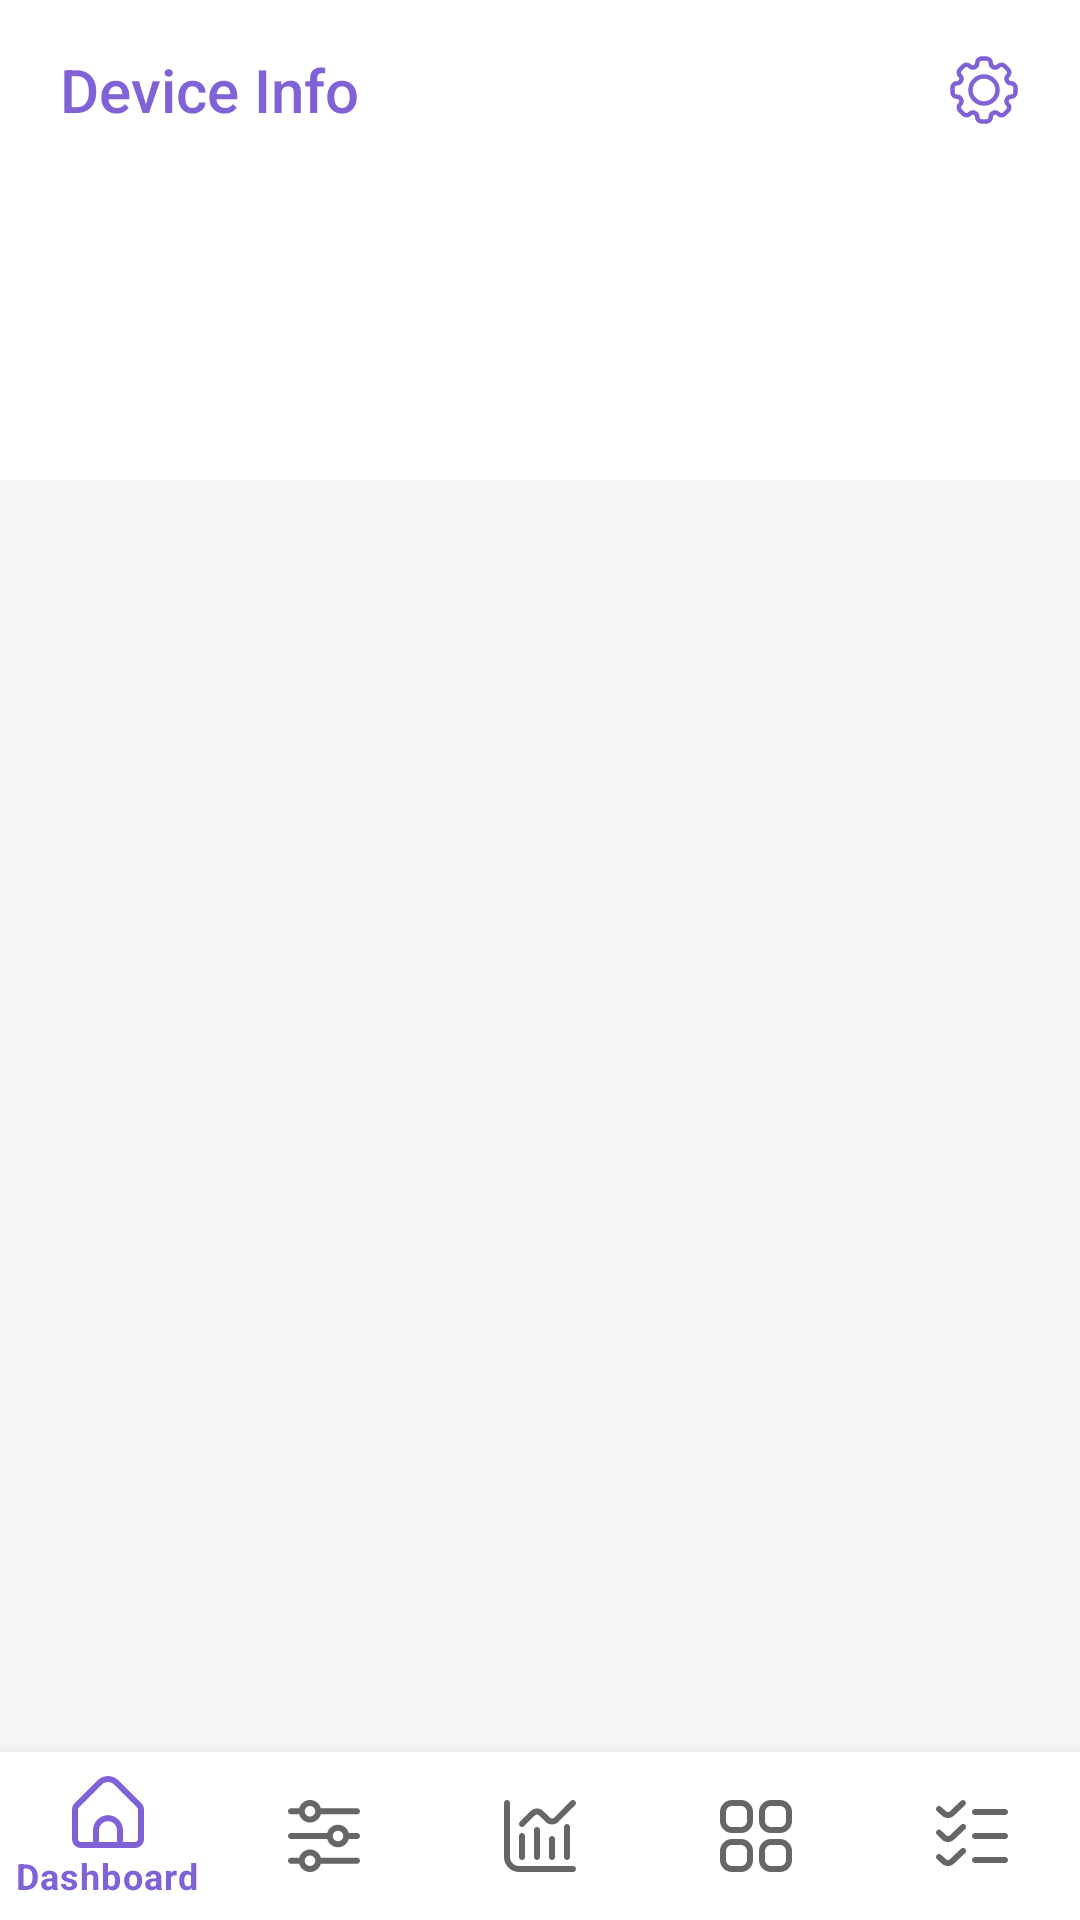

Reconstruct the res/layout file that produces this screen, plus the resources it refers to.
<!-- AndroidManifest.xml: application theme Theme.DeviceInfo -->
<!-- res/layout/activity_home.xml -->
<?xml version="1.0" encoding="utf-8"?>
<RelativeLayout xmlns:android="http://schemas.android.com/apk/res/android"
    xmlns:app="http://schemas.android.com/apk/res-auto"
    xmlns:tools="http://schemas.android.com/tools"
    android:layout_width="match_parent"
    android:layout_height="match_parent"
    android:background="@color/backgroundColorSecondary"
    tools:context=".ui.Home">

    <com.rejowan.deviceinfo.utils.MyGLSurfaceView
        android:id="@+id/glSurfaceView"
        android:layout_width="wrap_content"
        android:layout_height="wrap_content" />

    <LinearLayout
        android:id="@+id/toolbarAndTabLayout"
        android:layout_width="match_parent"
        android:layout_height="wrap_content"
        android:layout_alignParentTop="true"
        android:background="@color/backgroundColor"
        android:orientation="vertical">

        <RelativeLayout
            android:id="@+id/toolbar"
            android:layout_width="match_parent"
            android:layout_height="60dp">

            <TextView
                android:id="@+id/title"
                android:layout_width="wrap_content"
                android:layout_height="wrap_content"
                android:layout_alignParentStart="true"
                android:layout_centerVertical="true"
                android:layout_marginStart="20dp"
                android:fontFamily="sans-serif-medium"
                android:text="@string/app_name"
                android:textColor="@color/colorPrimary"
                android:textSize="20sp" />


            <ImageView
                android:id="@+id/settingsImageView"
                android:layout_width="wrap_content"
                android:layout_height="wrap_content"
                android:layout_alignParentEnd="true"
                android:layout_centerVertical="true"
                android:layout_marginEnd="20dp"
                android:src="@drawable/ic_settings"
                app:tint="@color/colorPrimary" />


        </RelativeLayout>

        <com.google.android.material.tabs.TabLayout
            android:id="@+id/tabLayoutDevice"
            style="@style/RoundedTabLayoutStyle"
            android:layout_width="match_parent"
            android:layout_height="30dp"
            android:layout_marginStart="10dp"
            android:layout_marginTop="5dp"
            android:layout_marginEnd="10dp"
            android:layout_marginBottom="15dp"
            android:visibility="visible" />

        <com.google.android.material.tabs.TabLayout
            android:id="@+id/tabLayoutApps"
            style="@style/RoundedTabLayoutStyle"
            android:layout_width="wrap_content"
            android:layout_height="30dp"
            android:layout_gravity="center"
            android:layout_marginTop="5dp"
            android:layout_marginBottom="15dp"
            android:visibility="visible" />

    </LinearLayout>

    <androidx.viewpager2.widget.ViewPager2
        android:id="@+id/viewPagerDevice"
        android:layout_width="match_parent"
        android:layout_height="match_parent"
        android:layout_above="@id/bottomNavView"
        android:layout_below="@id/toolbarAndTabLayout"
        android:visibility="gone" />

    <androidx.viewpager2.widget.ViewPager2
        android:id="@+id/viewPagerApps"
        android:layout_width="match_parent"
        android:layout_height="match_parent"
        android:layout_above="@id/bottomNavView"
        android:layout_below="@id/toolbarAndTabLayout"
        android:visibility="gone" />

    <androidx.viewpager2.widget.ViewPager2
        android:id="@+id/viewPagerBottomNav"
        android:layout_width="match_parent"
        android:layout_height="match_parent"
        android:layout_above="@id/bottomNavView"
        android:layout_below="@id/toolbarAndTabLayout"
        android:visibility="gone" />


    <com.google.android.material.bottomnavigation.BottomNavigationView
        android:id="@+id/bottomNavView"
        android:layout_width="match_parent"
        android:layout_height="wrap_content"
        android:layout_alignParentBottom="true"
        app:labelVisibilityMode="auto"
        app:menu="@menu/bottom_nav_menu" />

</RelativeLayout>
<!-- resources referenced by this layout -->
<resources>
  <color name="backgroundColor">#FFFFFF</color>
  <color name="backgroundColorSecondary">#F5F5F5</color>
  <color name="colorPrimary">#8062D6</color>
  <!-- drawable ic_settings: vector/xml drawable (drawable, 2473 chars, omitted) -->
  <string name="app_name">Device Info</string>
  <style name="RoundedTabLayoutStyle" parent="Widget.Design.TabLayout">
          <item name="tabBackground">@drawable/tabs_selector</item>
          <item name="tabIndicator">@null</item>
          <item name="tabSelectedTextColor">@color/white</item>
          <item name="tabTextColor">@color/colorSecondary</item>
          <item name="tabTextAppearance">@style/TabLayoutTextAppearanceUnselected</item>
          <item name="tabSelectedTextAppearance">@style/TabLayoutTextAppearanceSelected</item>
          <item name="tabMinWidth">70dp</item>
          <item name="tabMode">auto</item>
      </style>
  <style name="Theme.DeviceInfo" parent="Theme.MaterialComponents.DayNight.NoActionBar">
          <item name="colorPrimary">@color/colorPrimary</item>
          <item name="colorAccent">@color/colorAccent</item>
          <item name="android:textColor">@color/textColor</item>
          <item name="android:textColorHint">@color/textColorSecondary</item>
          <item name="backgroundColor">@color/backgroundColor</item>
          <item name="android:statusBarColor">@color/backgroundColor</item>
          <item name="android:windowLightStatusBar">true</item>
  
      </style>
  <!-- drawable tabs_selector (drawable) -->
  <?xml version="1.0" encoding="utf-8"?>
  <selector xmlns:android="http://schemas.android.com/apk/res/android">
      <item android:drawable="@drawable/tab_selected_back" android:state_selected="true"/>
      <item android:drawable="@color/backgroundColor"/>
  </selector>
  <color name="white">#ffffff</color>
  <color name="colorSecondary">#AB98E3</color>
  <style name="TabLayoutTextAppearanceUnselected" parent="TextAppearance.Design.Tab">
          <item name="android:textSize">14sp</item>
          <item name="textAllCaps">false</item>
          <item name="android:textStyle">normal</item>
          <item name="fontFamily">sans-serif</item>
      </style>
  <style name="TabLayoutTextAppearanceSelected" parent="TextAppearance.Design.Tab">
          <item name="android:textSize">14sp</item>
          <item name="textAllCaps">false</item>
          <item name="android:textStyle">normal</item>
          <item name="fontFamily">sans-serif-medium</item>
      </style>
  <color name="colorAccent">#8062D6</color>
  <color name="textColor">#212121</color>
  <color name="textColorSecondary">#656565</color>
  <!-- drawable tab_selected_back (drawable) -->
  <?xml version="1.0" encoding="utf-8"?>
  <layer-list xmlns:android="http://schemas.android.com/apk/res/android">
      <item>
          <shape android:shape="rectangle">
              <solid android:color="@color/colorPrimary" />
              <corners android:radius="10dp" />
          </shape>
  
      </item>
  </layer-list>
</resources>
